Photos from the image-classification dataset "dataset_test" in the GitHub repository azatkariuly/dde. Its 2 classes are: anomaly, normal.

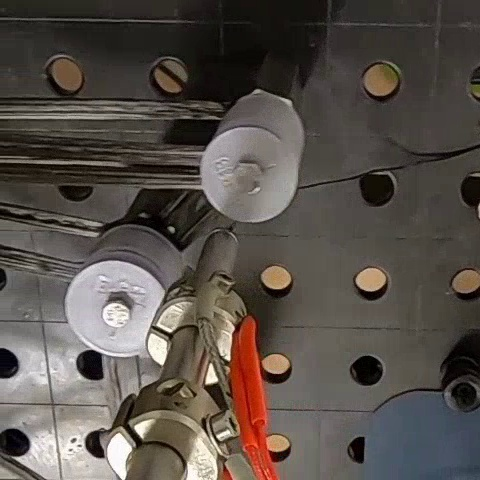
Label: normal

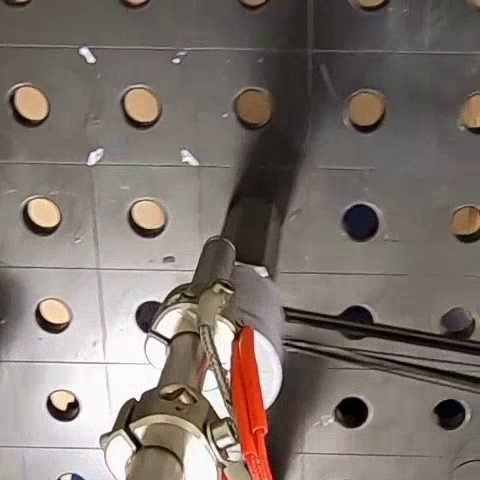
Label: anomaly

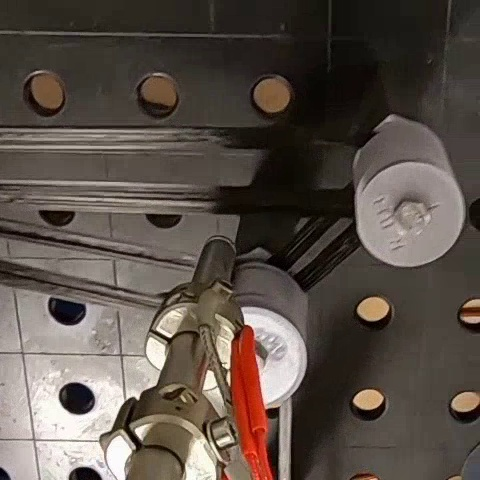
Label: normal

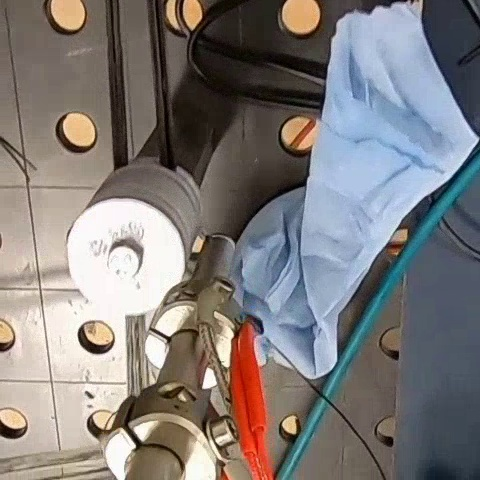
Label: normal

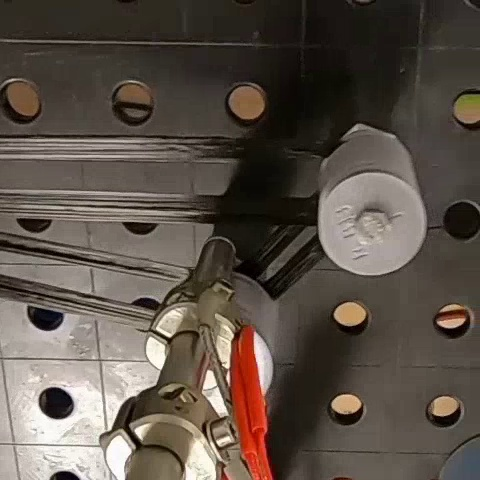
Label: normal

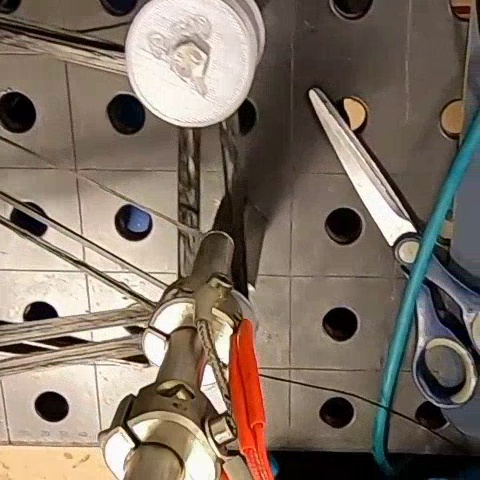
Label: normal
